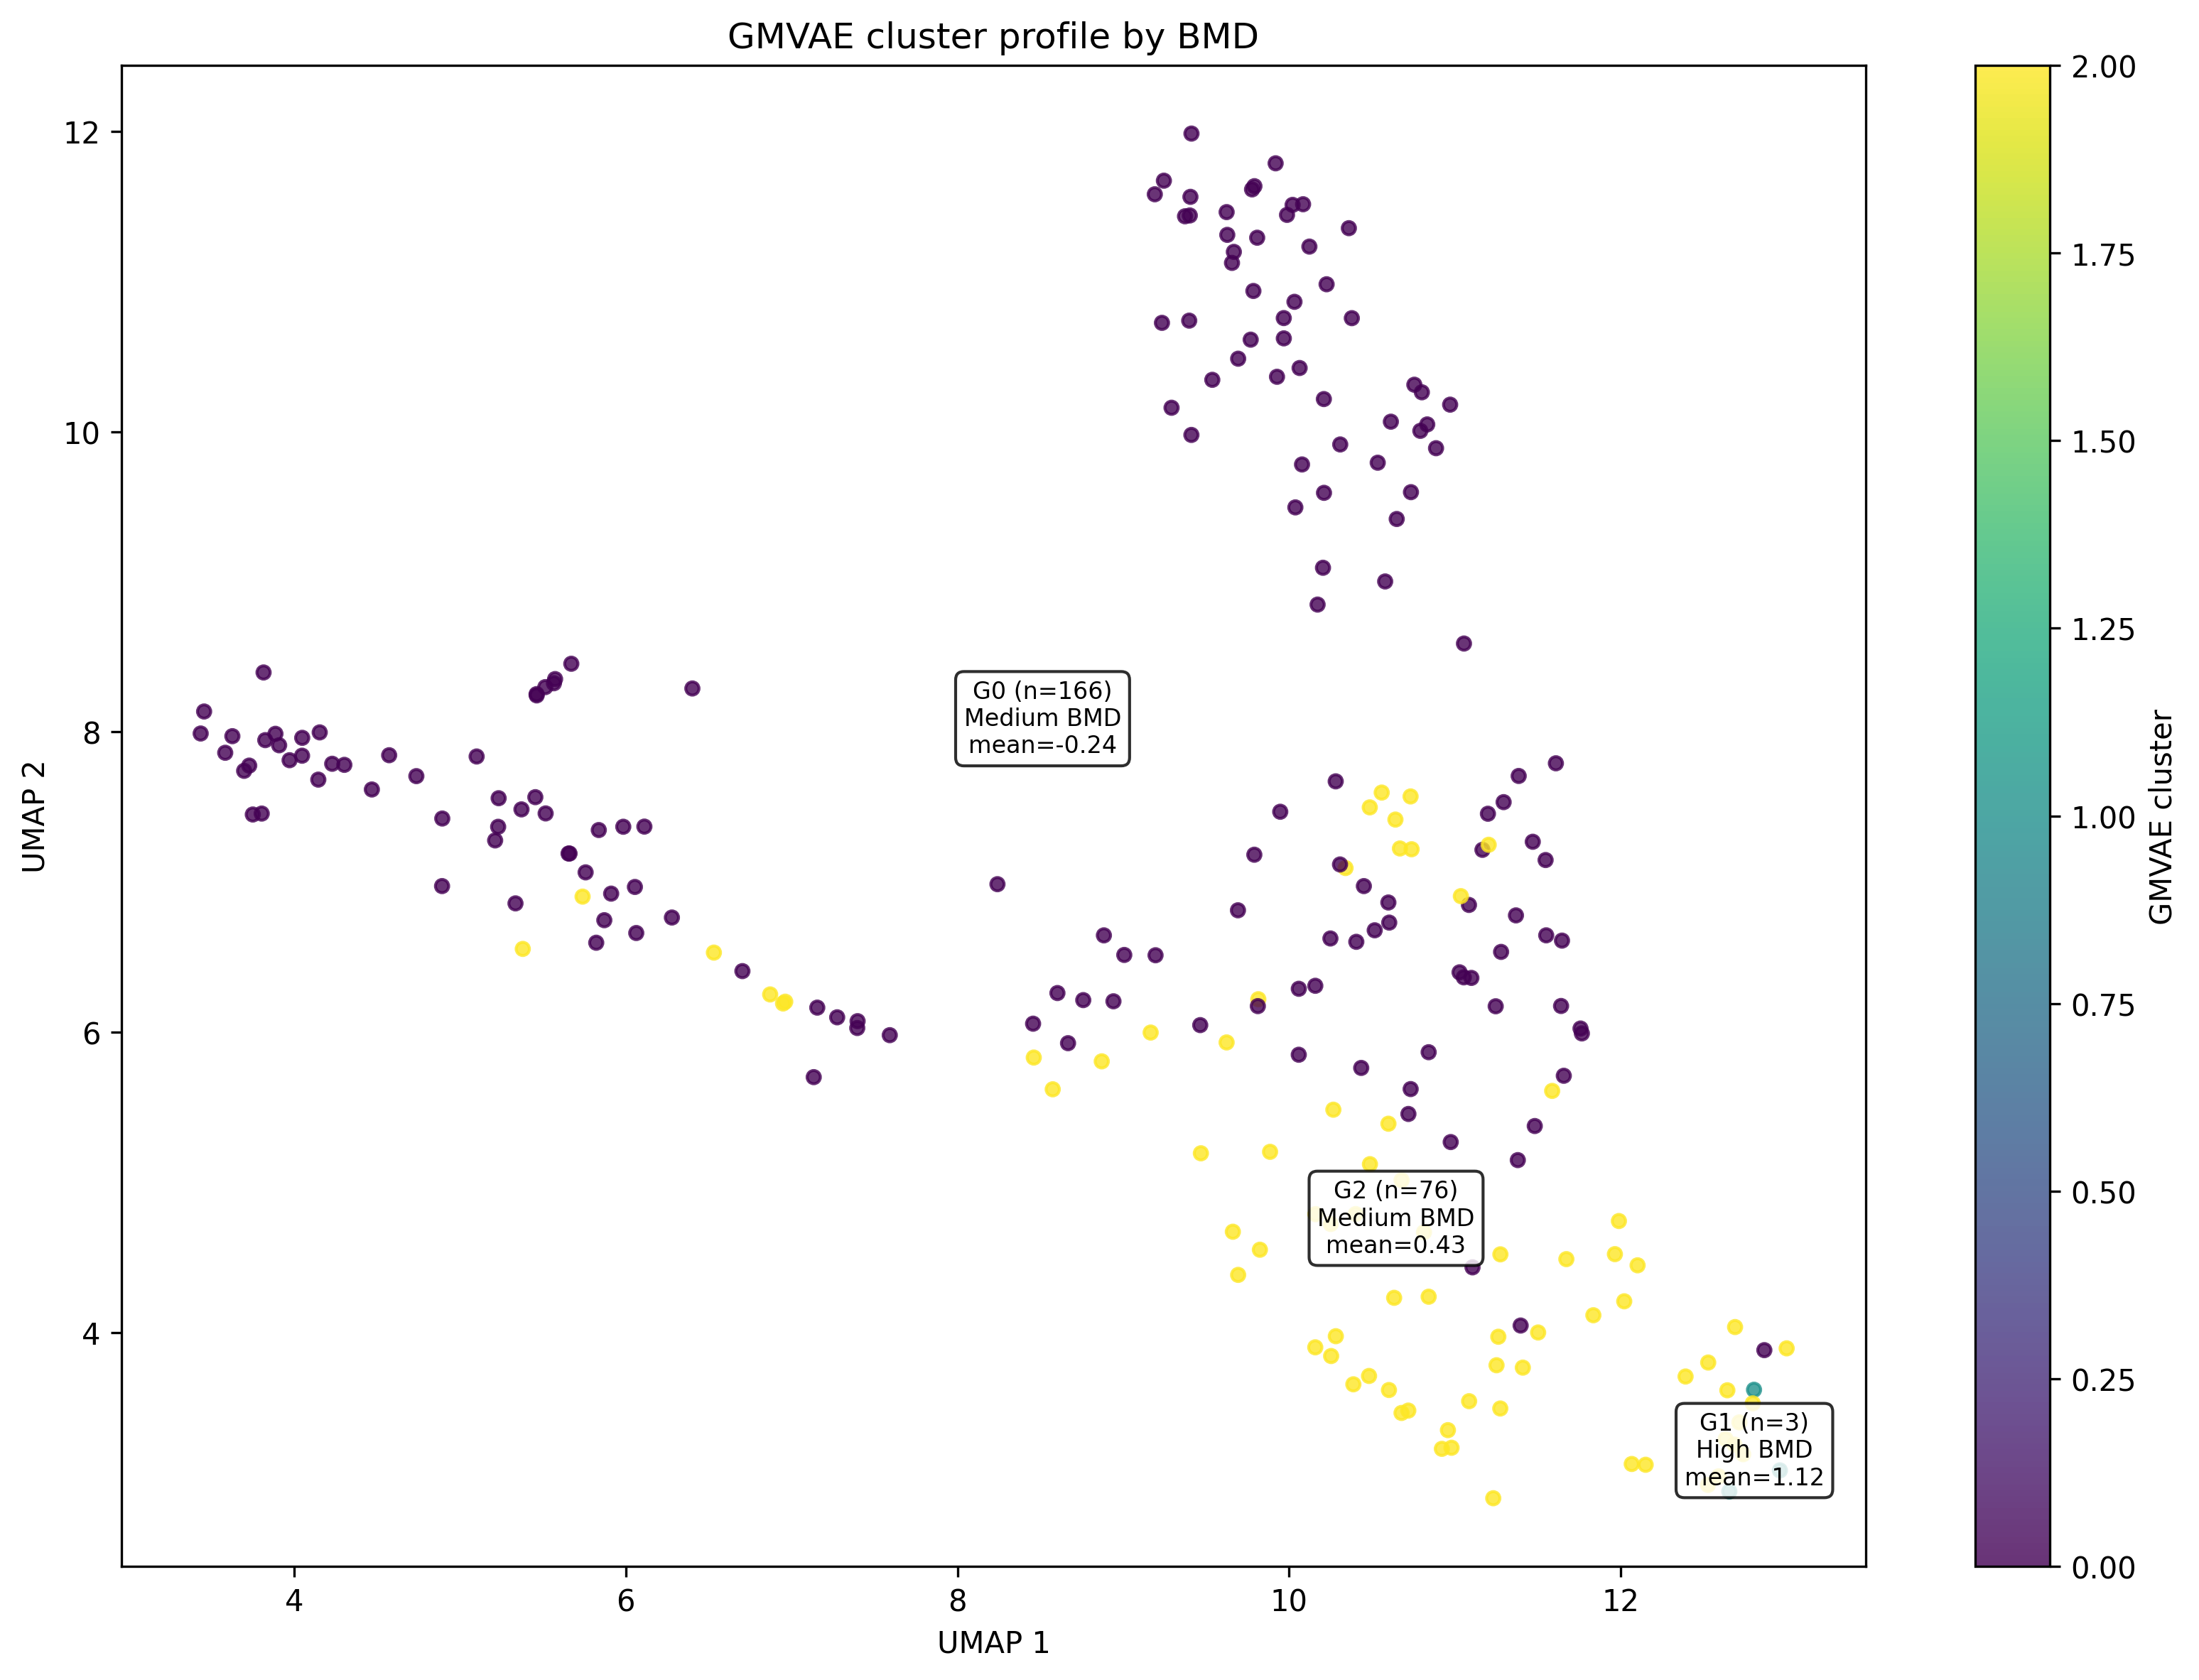

The data file committed next to this chart (first rows):
cluster, n_subjects, umap_1_center, umap_2_center, BMD_scaled_mean, BMD_scaled_std, BMD_scaled_min, BMD_scaled_max, label_x, label_y, BMD_level, BMD_profile
0, 166, 8.514, 8.088, -0.2437, 1.013, -2.162, 2.012, 8.514, 8.088, Medium, Medium BMD
1, 3, 12.81, 3.214, 1.118, 0.3902, 0.6718, 1.393, 12.81, 3.214, High, High BMD
2, 76, 10.65, 4.76, 0.4344, 0.7318, -1.647, 1.599, 10.65, 4.76, Medium, Medium BMD
